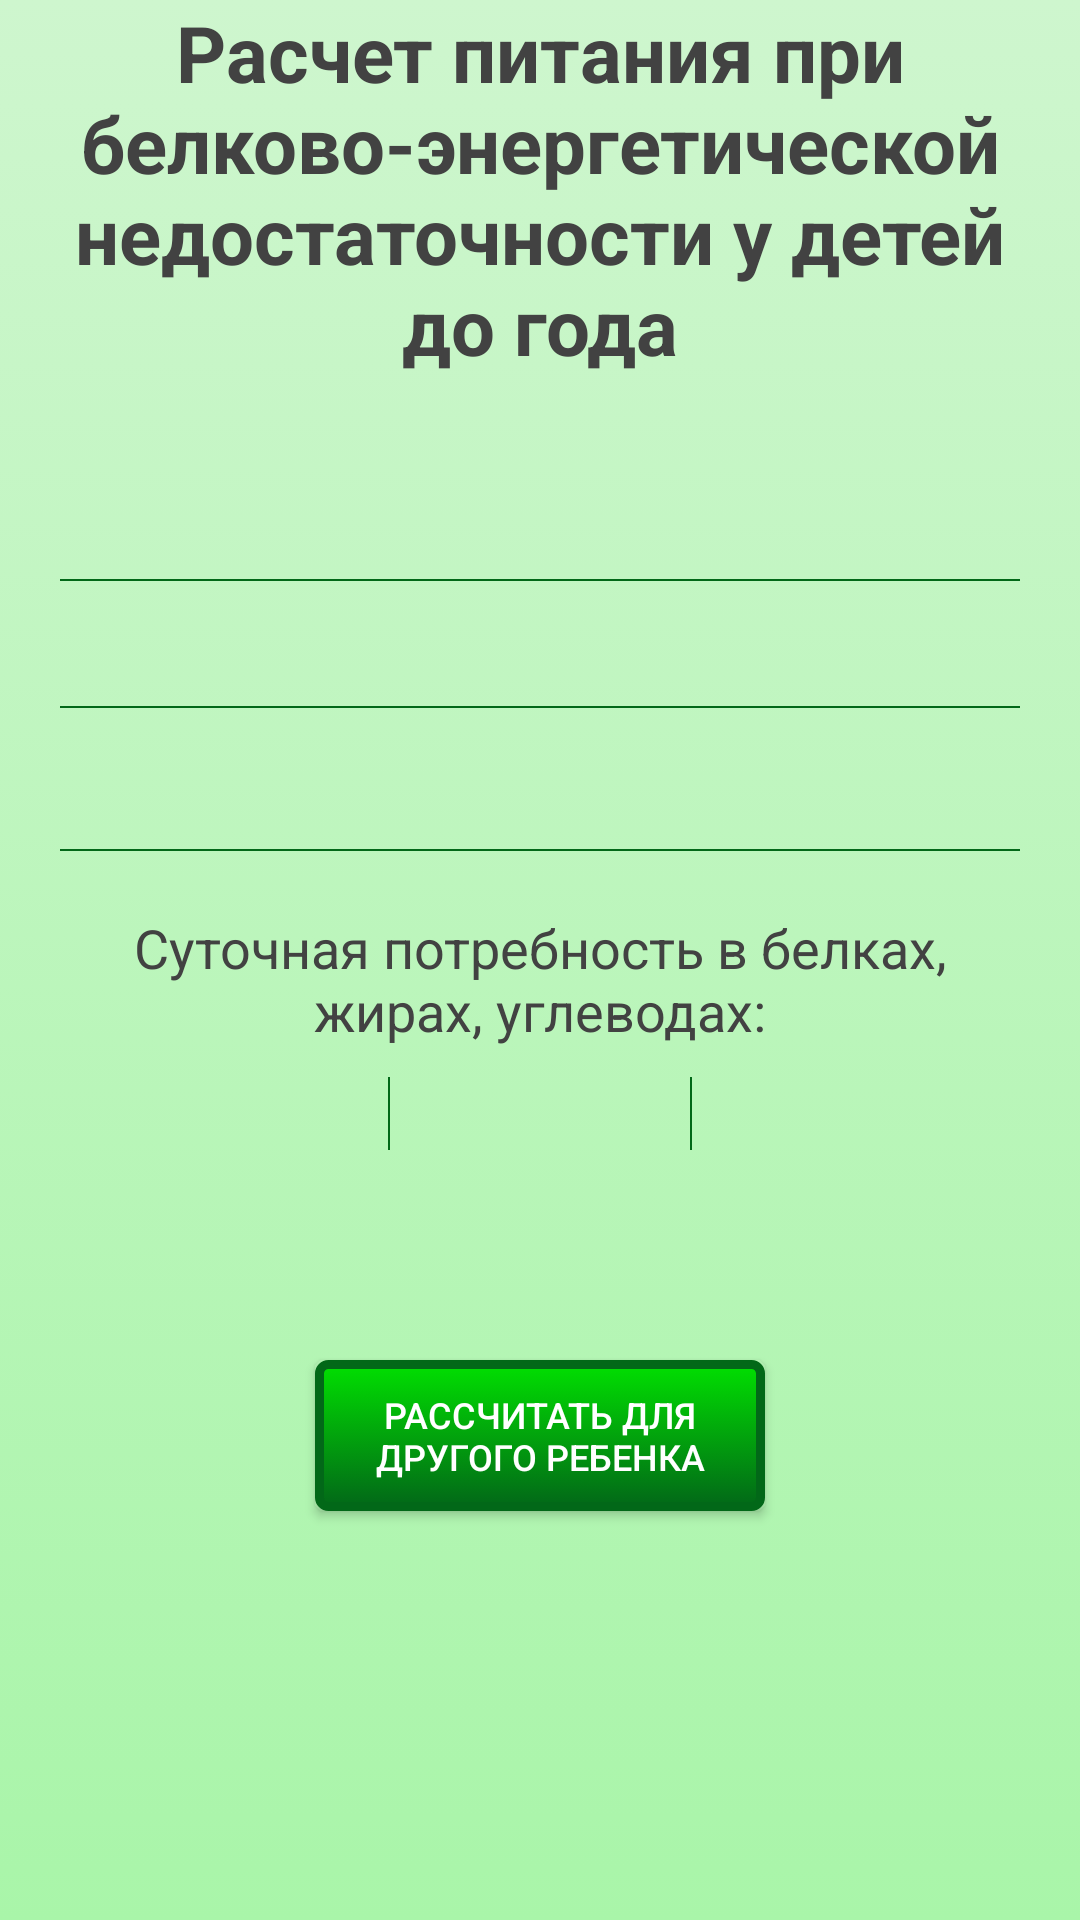

Reconstruct the res/layout file that produces this screen, plus the resources it refers to.
<!-- AndroidManifest.xml: application theme Theme.AppCompat.Light -->
<!-- res/layout/ben_child_res.xml -->
<?xml version="1.0" encoding="utf-8"?>
<androidx.constraintlayout.widget.ConstraintLayout
    xmlns:android="http://schemas.android.com/apk/res/android"
    xmlns:app="http://schemas.android.com/apk/res-auto"
    xmlns:tools="http://schemas.android.com/tools"
    android:layout_width="match_parent"
    android:layout_height="match_parent"
    android:id="@+id/ben_child_view_res"
    android:fitsSystemWindows="true"
    android:clipToPadding="false"
    android:background="@drawable/background_ben">

    <ScrollView
        android:id="@+id/scrollView1"
        android:layout_width="match_parent"
        android:layout_height="wrap_content"
        android:scrollbars="none"
        tools:ignore="MissingConstraints,ScrollViewCount">

        <LinearLayout
            android:layout_width="match_parent"
            android:layout_height="wrap_content"
            android:gravity="center"
            android:orientation="vertical"
            tools:ignore="MissingConstraints">

            <TextView
                android:id="@+id/textView_ben_res"
                android:layout_width="330dp"
                android:layout_height="wrap_content"
                android:gravity="center"
                android:text="@string/text_main_ben_child"
                style="@style/MyTextStyle_title"
                android:textStyle="bold"
                app:layout_constraintBottom_toBottomOf="parent"
                app:layout_constraintLeft_toLeftOf="parent"
                app:layout_constraintRight_toRightOf="parent"
                app:layout_constraintTop_toTopOf="parent"
                app:layout_constraintVertical_bias="0.027" />

            <TextView
                android:id="@+id/textView_ben_res1"
                android:layout_width="350dp"
                android:layout_height="20dp"
                android:gravity="center"
                app:layout_constraintBottom_toBottomOf="parent"
                app:layout_constraintEnd_toEndOf="parent"
                app:layout_constraintHorizontal_bias="0.496"
                app:layout_constraintStart_toStartOf="parent"
                app:layout_constraintTop_toTopOf="parent"
                app:layout_constraintVertical_bias="0.288"
                tools:ignore="MissingConstraints" />

            <TextView
                android:id="@+id/textView_ben_res_child_name"
                style="@style/MyTextStyle"
                android:layout_width="300dp"
                android:layout_height="wrap_content"
                android:gravity="center"
                android:layout_margin="10dp"
                android:text=""
                android:textSize="20dp"
                app:layout_constraintBottom_toBottomOf="parent"
                app:layout_constraintEnd_toEndOf="parent"
                app:layout_constraintHorizontal_bias="0.496"
                app:layout_constraintStart_toStartOf="parent"
                app:layout_constraintTop_toTopOf="parent"
                app:layout_constraintVertical_bias="0.288"
                tools:ignore="MissingConstraints" />

            <View
                android:layout_width="320dp"
                android:background="@color/ben4"
                android:layout_height="0.5dp" />

            <TextView
                android:id="@+id/textView_ben_res_child_formula"
                style="@style/MyTextStyle_res_wei"
                android:layout_width="300dp"
                android:layout_height="wrap_content"
                android:gravity="center"
                android:layout_margin="10dp"
                android:text=""
                android:textSize="16dp"
                app:layout_constraintBottom_toBottomOf="parent"
                app:layout_constraintEnd_toEndOf="parent"
                app:layout_constraintHorizontal_bias="0.496"
                app:layout_constraintStart_toStartOf="parent"
                app:layout_constraintTop_toTopOf="parent"
                app:layout_constraintVertical_bias="0.288"
                tools:ignore="MissingConstraints" />

            <View
                android:layout_width="320dp"
                android:background="@color/ben4"
                android:layout_height="0.5dp" />

            <TextView
                android:id="@+id/textView_ben_res_child_main"
                style="@style/MyTextStyle"
                android:layout_width="300dp"
                android:layout_height="wrap_content"
                android:gravity="center"
                android:layout_margin="10dp"
                android:text=""
                android:textSize="20dp"
                app:layout_constraintBottom_toBottomOf="parent"
                app:layout_constraintEnd_toEndOf="parent"
                app:layout_constraintHorizontal_bias="0.496"
                app:layout_constraintStart_toStartOf="parent"
                app:layout_constraintTop_toTopOf="parent"
                app:layout_constraintVertical_bias="0.288"
                tools:ignore="MissingConstraints" />

            <View
                android:layout_width="320dp"
                android:layout_height="0.5dp"
                android:background="@color/ben4" />

            <TextView
                android:id="@+id/textView_ben_res_bju"
                style="@style/MyTextStyle"
                android:layout_width="300dp"
                android:layout_height="wrap_content"
                android:gravity="center"
                android:text="@string/text_ben_res_bju"
                android:textSize="18dp"
                android:layout_marginTop="20dp"
                app:layout_constraintBottom_toBottomOf="parent"
                app:layout_constraintEnd_toEndOf="parent"
                app:layout_constraintHorizontal_bias="0.496"
                app:layout_constraintStart_toStartOf="parent"
                app:layout_constraintTop_toTopOf="parent"
                app:layout_constraintVertical_bias="0.288"
                tools:ignore="MissingConstraints" />

            <LinearLayout
                android:layout_width="300dp"
                android:layout_height="wrap_content"
                android:orientation="horizontal"
                android:layout_marginTop="10dp"
                android:gravity="center">

                <TextView
                    android:id="@+id/textView_ben_child_res_b"
                    style="@style/MyTextStyle"
                    android:layout_width="100dp"
                    android:layout_height="wrap_content"
                    android:gravity="center"
                    android:text=""
                    android:layout_gravity="center"
                    android:textSize="18dp"
                    app:layout_constraintBottom_toBottomOf="parent"
                    app:layout_constraintEnd_toEndOf="parent"
                    app:layout_constraintHorizontal_bias="0.496"
                    app:layout_constraintStart_toStartOf="parent"
                    app:layout_constraintTop_toTopOf="parent"
                    app:layout_constraintVertical_bias="0.288"
                    tools:ignore="MissingConstraints" />

                <View
                    android:layout_width="0.5dp"
                    android:background="@color/ben4"
                    android:layout_height="match_parent"/>

                <TextView
                    android:id="@+id/textView_ben_child_res_j"
                    style="@style/MyTextStyle"
                    android:layout_width="100dp"
                    android:layout_height="wrap_content"
                    android:gravity="center"
                    android:text=""
                    android:layout_gravity="center"
                    android:textSize="18dp"
                    app:layout_constraintBottom_toBottomOf="parent"
                    app:layout_constraintEnd_toEndOf="parent"
                    app:layout_constraintHorizontal_bias="0.496"
                    app:layout_constraintStart_toStartOf="parent"
                    app:layout_constraintTop_toTopOf="parent"
                    app:layout_constraintVertical_bias="0.288"
                    tools:ignore="MissingConstraints" />

                <View
                    android:layout_width="0.5dp"
                    android:background="@color/ben4"
                    android:layout_height="match_parent"/>

                <TextView
                    android:id="@+id/textView_ben_child_res_u"
                    style="@style/MyTextStyle"
                    android:layout_width="100dp"
                    android:layout_height="wrap_content"
                    android:gravity="center"
                    android:text=""
                    android:layout_gravity="center"
                    android:textSize="18dp"
                    app:layout_constraintBottom_toBottomOf="parent"
                    app:layout_constraintEnd_toEndOf="parent"
                    app:layout_constraintHorizontal_bias="0.496"
                    app:layout_constraintStart_toStartOf="parent"
                    app:layout_constraintTop_toTopOf="parent"
                    app:layout_constraintVertical_bias="0.288"
                    tools:ignore="MissingConstraints" />

            </LinearLayout>

            <TextView
                android:id="@+id/textView330"
                android:layout_width="wrap_content"
                android:layout_height="70dp"
                tools:ignore="MissingConstraints"
                tools:layout_editor_absoluteX="169dp"
                tools:layout_editor_absoluteY="584dp" />

            <Button
                android:id="@+id/button_ben_child_res"
                style="@style/MyTextStyle_button_gem_else"
                android:layout_width="150dp"
                android:layout_height="wrap_content"
                android:background="@drawable/custom_but_ben"
                android:text="@string/text_ben_res_button"
                app:layout_constraintBottom_toBottomOf="parent"
                app:layout_constraintEnd_toEndOf="parent"
                app:layout_constraintHorizontal_bias="0.497"
                app:layout_constraintStart_toStartOf="parent"
                app:layout_constraintTop_toTopOf="parent"
                app:layout_constraintVertical_bias="0.911"
                tools:ignore="MissingConstraints" />

            <TextView
                android:id="@+id/textView325"
                android:layout_width="wrap_content"
                android:layout_height="20dp"
                tools:ignore="MissingConstraints"
                tools:layout_editor_absoluteX="169dp"
                tools:layout_editor_absoluteY="584dp" />

        </LinearLayout>
    </ScrollView>

</androidx.constraintlayout.widget.ConstraintLayout>
<!-- resources referenced by this layout -->
<resources>
  <color name="ben4">#026818</color>
  <!-- drawable background_ben (drawable) -->
  <?xml version="1.0" encoding="utf-8"?>
  <selector
      xmlns:android="http://schemas.android.com/apk/res/android">
  
      <item>
          <shape>
              <gradient
                  android:endColor="@color/ben2"
                  android:startColor="@color/ben1"
                  android:angle="270" />
          </shape>
      </item>
  </selector>
  <!-- drawable custom_but_ben (drawable) -->
  <?xml version="1.0" encoding="utf-8"?>
  <selector
      xmlns:android="http://schemas.android.com/apk/res/android">
  
      <item android:state_pressed="true" >
          <shape>
              <gradient
                  android:startColor="@color/ben2"
                  android:endColor="@color/ben1"
                  android:angle="270" />
              <stroke
                  android:width="3dp"
                  android:color="@color/ben3" />
              <corners
                  android:radius="3dp" />
              <padding
                  android:left="10dp"
                  android:top="10dp"
                  android:right="10dp"
                  android:bottom="10dp" />
          </shape>
      </item>
  
      <item android:state_focused="true" >
          <shape>
              <gradient
                  android:endColor="@color/ben2"
                  android:startColor="@color/ben1"
                  android:angle="270" />
              <stroke
                  android:width="3dp"
                  android:color="@color/ben3" />
              <corners
                  android:radius="3dp" />
              <padding
                  android:left="10dp"
                  android:top="10dp"
                  android:right="10dp"
                  android:bottom="10dp" />
          </shape>
      </item>
  
      <item>
          <shape>
              <gradient
                  android:endColor="@color/ben4"
                  android:startColor="@color/ben3"
                  android:angle="270" />
              <stroke
                  android:width="3dp"
                  android:color="@color/ben4" />
              <corners
                  android:radius="3dp" />
              <padding
                  android:left="10dp"
                  android:top="10dp"
                  android:right="10dp"
                  android:bottom="10dp" />
          </shape>
      </item>
  </selector>
  <string name="text_ben_res_bju">Суточная потребность в белках, жирах, углеводах:</string>
  <string name="text_ben_res_button">Рассчитать для другого ребенка</string>
  <string name="text_main_ben_child">Расчет питания при белково-энергетической недостаточности у детей до года</string>
  <style name="MyTextStyle">
          <item name="android:textSize">20dp</item>
          <item name="android:textColor">#424242</item>
      </style>
  <style name="MyTextStyle_button_gem_else">
          <item name="android:textSize">12dp</item>
          <item name="android:textColor">#FFFFFF</item>
      </style>
  <style name="MyTextStyle_res_wei">
          <item name="android:textSize">16dp</item>
          <item name="android:textColor">#424242</item>
      </style>
  <style name="MyTextStyle_title">
          <item name="android:textSize">26dp</item>
          <item name="android:textColor">#424242</item>
      </style>
  <color name="ben2">#A9F5A9</color>
  <color name="ben1">#CEF6CE</color>
  <color name="ben3">#01DF01</color>
</resources>
